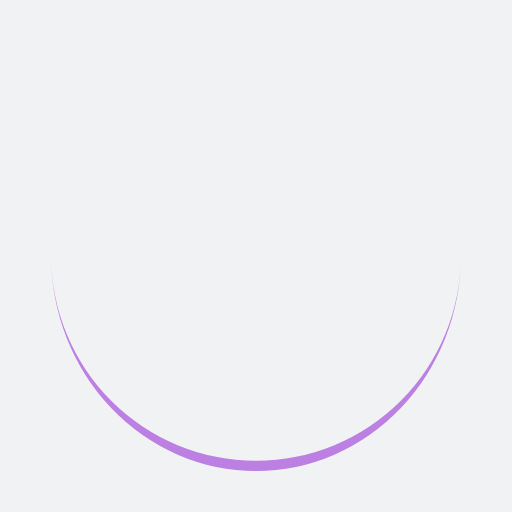
t = 0.00 s
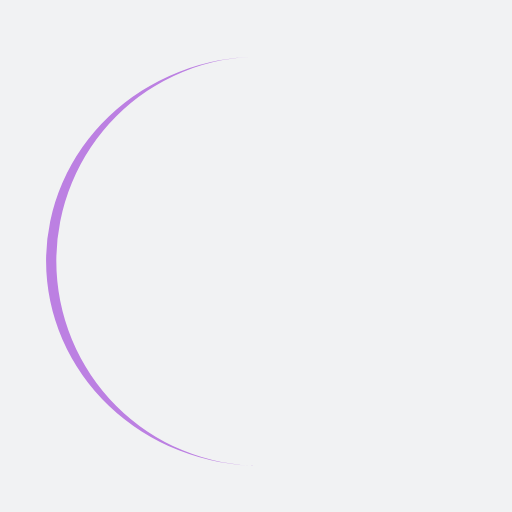
t = 0.25 s
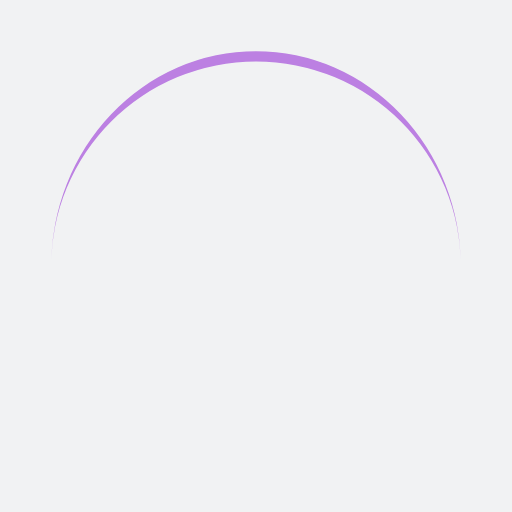
t = 0.50 s
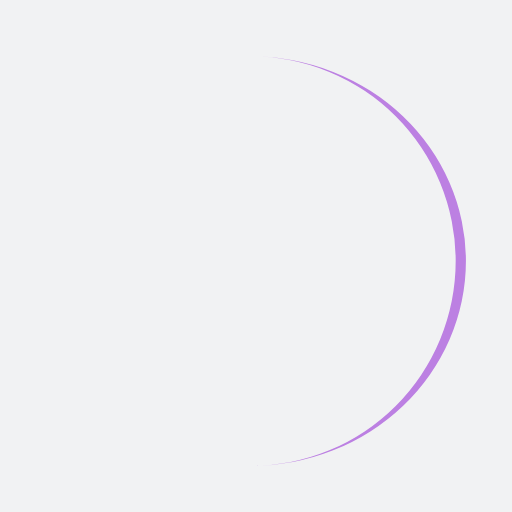
t = 0.75 s

The animated SVG that drew these frames (rendered in a browser with its animation timeline set to each time). Animation: 1 SMIL element (animateTransform=1); one cycle of 1.00 s, repeats indefinitely.

<?xml version="1.0" encoding="utf-8"?>
<svg xmlns="http://www.w3.org/2000/svg" xmlns:xlink="http://www.w3.org/1999/xlink" style="margin: auto; background: rgb(241, 242, 243); display: block; shape-rendering: auto;" width="200px" height="200px" viewBox="0 0 100 100" preserveAspectRatio="xMidYMid">
<path d="M10 50A40 40 0 0 0 90 50A40 42 0 0 1 10 50" fill="#bc80e2" stroke="none">
  <animateTransform attributeName="transform" type="rotate" dur="1s" repeatCount="indefinite" keyTimes="0;1" values="0 50 51;360 50 51"></animateTransform>
</path>
<!-- [ldio] generated by https://loading.io/ --></svg>
